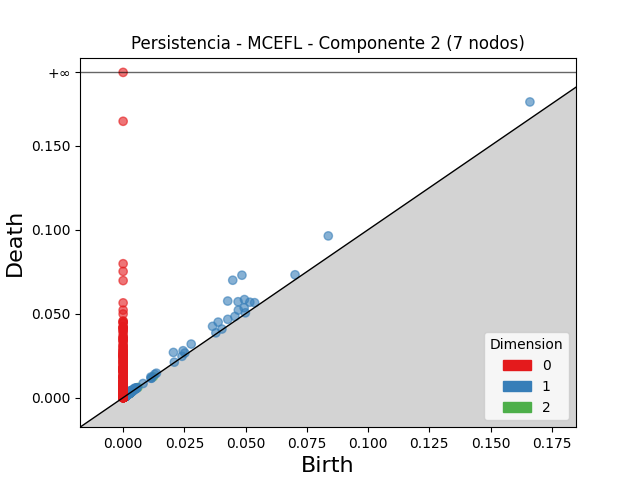

The table this chart was drawn from, first rows:
dimension, birth, death
2, 0.001957, 0.002222
2, 0.00239, 0.002597
2, 0.01232, 0.01247
2, 0.002414, 0.002555
2, 0.001989, 0.002123
2, 0.001269, 0.001394
2, 0.00187, 0.001974
2, 0.002122, 0.002225
2, 0.001504, 0.001584
2, 0.001157, 0.001233
2, 0.002392, 0.002466
2, 0.001395, 0.001468
2, 0.001242, 0.001304
2, 0.002877, 0.002936
2, 0.003069, 0.003125
2, 0.001364, 0.001412
2, 0.001788, 0.001829
2, 0.001775, 0.00181
2, 0.001463, 0.001493
2, 0.001508, 0.001538
2, 0.001581, 0.00161
2, 0.001348, 0.001374
2, 0.002568, 0.00259
2, 0.001223, 0.001244
2, 0.001465, 0.001484
2, 0.002414, 0.00243
2, 0.001662, 0.001678
2, 0.002977, 0.002992
2, 0.001396, 0.00141
2, 0.001319, 0.001331
2, 0.002146, 0.002157
2, 0.001307, 0.001317
2, 0.001984, 0.001991
2, 0.002668, 0.002672
2, 0.001374, 0.001378
2, 0.001124, 0.001128
2, 0.006029, 0.006032
2, 0.001304, 0.001305
2, 0.002363, 0.002363
1, 0.04475, 0.06991
1, 0.0485, 0.0729
1, 0.0427, 0.05752
1, 0.08375, 0.09631
1, 0.04693, 0.05711
1, 0.1661, 0.1761
1, 0.04953, 0.05839
1, 0.02053, 0.02691
1, 0.0388, 0.04497
1, 0.03651, 0.04245
1, 0.05172, 0.05682
1, 0.04703, 0.0521
1, 0.0494, 0.05354
1, 0.02779, 0.03189
1, 0.04273, 0.04662
1, 0.02448, 0.02793
1, 0.07018, 0.07316
1, 0.05368, 0.05654
1, 0.04563, 0.04834
1, 0.02521, 0.02659
1, 0.002898, 0.003937
... 3,173 more rows
